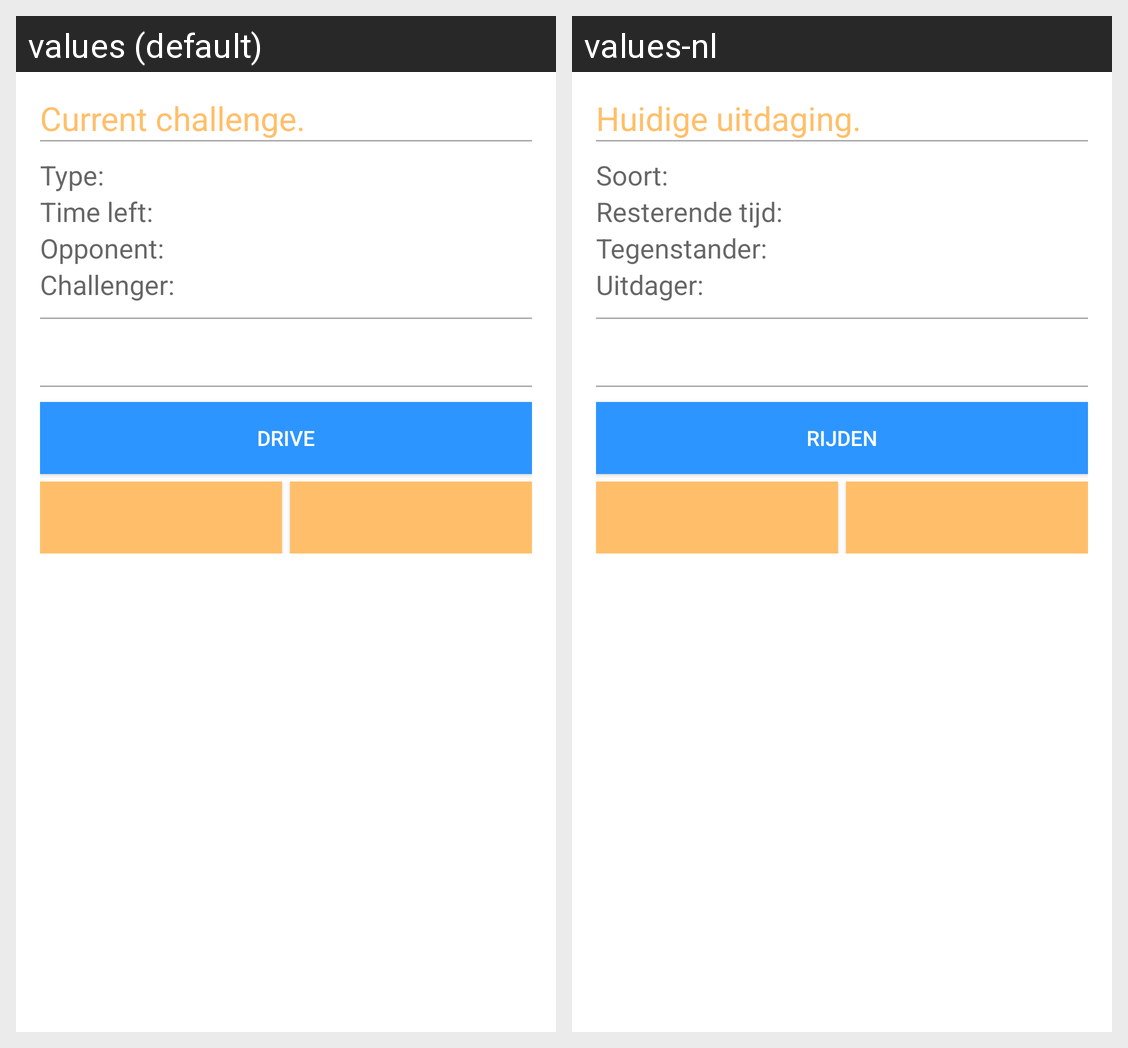

For this localized Android screen grid, give each drawn string resource with its value in every locale shown.
Android screen res/layout/activity_people_challenges_root.xml rendered under 2 locales, left to right: values (default), values-nl. Device: Nexus 5 (rendered at 1080×1920; each locale shown at half size, 540×960, under a caption strip naming it); theme AppTheme.
Strings drawn on this screen, with the default value and each locale's value (text and hints the layout hard-codes, and strings that could not be matched under every locale, appear in the picture but are not listed):

people_root_current_challenge
  values: Current challenge.
  values-nl: Huidige uitdaging.

people_root_type
  values: Type:
  values-nl: Soort:

people_root_time
  values: Time left:
  values-nl: Resterende tijd:

people_root_text_opponent
  values: Opponent:
  values-nl: Tegenstander:

people_root_text_challenger
  values: Challenger:
  values-nl: Uitdager:

people_root_button_drive
  values: DRIVE
  values-nl: RIJDEN
